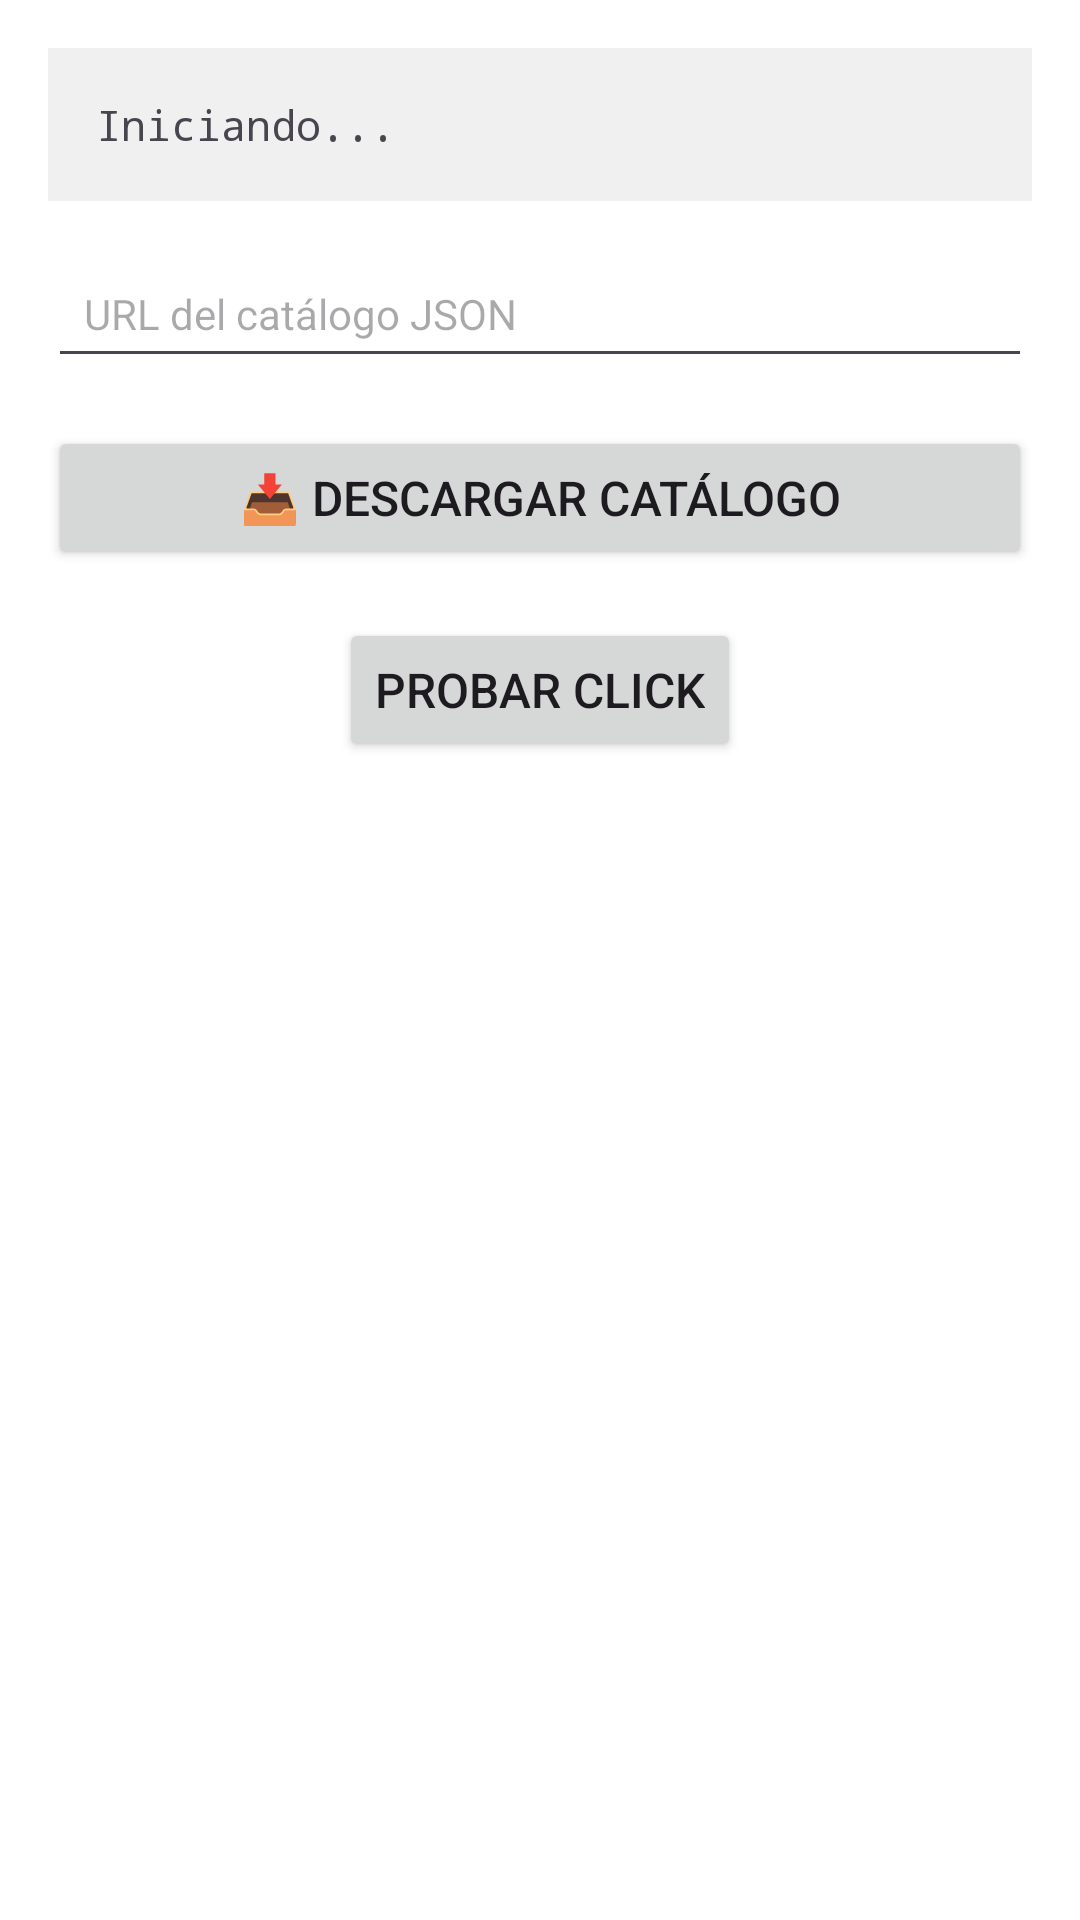

Here is an Android app screen rendered from its layout file. Give the layout XML and the strings, colors and styles it references.
<!-- AndroidManifest.xml: application theme Theme.CarlyDeanTest -->
<!-- res/layout/activity_main_old.xml -->
<?xml version="1.0" encoding="utf-8"?>
<androidx.constraintlayout.widget.ConstraintLayout 
    xmlns:android="http://schemas.android.com/apk/res/android"
    xmlns:app="http://schemas.android.com/apk/res-auto"
    xmlns:tools="http://schemas.android.com/tools"
    android:layout_width="match_parent"
    android:layout_height="match_parent"
    android:padding="16dp"
    tools:context=".MainActivity">

    <TextView
        android:id="@+id/tv_status"
        android:layout_width="0dp"
        android:layout_height="wrap_content"
        android:text="Iniciando..."
        android:textSize="14sp"
        android:fontFamily="monospace"
        android:padding="16dp"
        android:background="#F0F0F0"
        app:layout_constraintTop_toTopOf="parent"
        app:layout_constraintStart_toStartOf="parent"
        app:layout_constraintEnd_toEndOf="parent"/>

    <EditText
        android:id="@+id/et_catalog_url"
        android:layout_width="0dp"
        android:layout_height="wrap_content"
        android:hint="URL del catálogo JSON"
        android:inputType="textUri"
        android:textSize="14sp"
        android:padding="12dp"
        android:layout_marginTop="16dp"
        app:layout_constraintTop_toBottomOf="@id/tv_status"
        app:layout_constraintStart_toStartOf="parent"
        app:layout_constraintEnd_toEndOf="parent"/>

    <Button
        android:id="@+id/btn_download"
        android:layout_width="0dp"
        android:layout_height="wrap_content"
        android:text="📥 Descargar Catálogo"
        android:textSize="16sp"
        android:layout_marginTop="16dp"
        app:layout_constraintTop_toBottomOf="@id/et_catalog_url"
        app:layout_constraintStart_toStartOf="parent"
        app:layout_constraintEnd_toEndOf="parent"/>

    <Button
        android:id="@+id/btn_test"
        android:layout_width="wrap_content"
        android:layout_height="wrap_content"
        android:text="Probar Click"
        android:textSize="16sp"
        android:layout_marginTop="16dp"
        app:layout_constraintTop_toBottomOf="@id/btn_download"
        app:layout_constraintStart_toStartOf="parent"
        app:layout_constraintEnd_toEndOf="parent"/>
		
	<androidx.recyclerview.widget.RecyclerView
        android:id="@+id/rvBooks"
        android:layout_width="0dp"
        android:layout_height="0dp"
        android:layout_marginTop="16dp"
        app:layoutManager="androidx.recyclerview.widget.LinearLayoutManager"
        app:layout_constraintTop_toBottomOf="@id/btn_test"  app:layout_constraintBottom_toBottomOf="parent"
        app:layout_constraintStart_toStartOf="parent"
        app:layout_constraintEnd_toEndOf="parent"
        tools:listitem="@layout/item_book" />

</androidx.constraintlayout.widget.ConstraintLayout>
<!-- res/layout/item_book.xml (included above) -->
<?xml version="1.0" encoding="utf-8"?>
<androidx.constraintlayout.widget.ConstraintLayout 
    xmlns:android="http://schemas.android.com/apk/res/android"
    xmlns:app="http://schemas.android.com/apk/res-auto"
    xmlns:tools="http://schemas.android.com/tools"
    android:layout_width="match_parent"
    android:layout_height="wrap_content"
    android:padding="8dp">

    <ImageView
        android:id="@+id/ivThumbnail"
        android:layout_width="80dp"
        android:layout_height="100dp"
        app:layout_constraintStart_toStartOf="parent"
        app:layout_constraintTop_toTopOf="parent"
        tools:src="@drawable/ic_book_placeholder" />

    <TextView
        android:id="@+id/tvTitle"
        android:layout_width="0dp"
        android:layout_height="wrap_content"
        android:layout_marginStart="8dp"
        android:textSize="16sp"
        android:textStyle="bold"
        app:layout_constraintStart_toEndOf="@id/ivThumbnail"
        app:layout_constraintTop_toTopOf="@id/ivThumbnail"
        app:layout_constraintEnd_toEndOf="parent"
        tools:text="Título del Libro" />

    <TextView
        android:id="@+id/tvAuthor"
        android:layout_width="0dp"
        android:layout_height="wrap_content"
        app:layout_constraintStart_toStartOf="@id/tvTitle"
        app:layout_constraintTop_toBottomOf="@id/tvTitle"
        app:layout_constraintEnd_toEndOf="@id/tvTitle"
        tools:text="Autor del Libro" />

    <TextView
        android:id="@+id/tvCategory"
        android:layout_width="0dp"
        android:layout_height="wrap_content"
        android:layout_marginTop="4dp"
        app:layout_constraintStart_toStartOf="@id/tvTitle"
        app:layout_constraintTop_toBottomOf="@id/tvAuthor"
        tools:text="Categoría" />
        
    <TextView
        android:id="@+id/tvSize"
        android:layout_width="wrap_content"
        android:layout_height="wrap_content"
        android:layout_marginStart="8dp"
        app:layout_constraintStart_toEndOf="@id/tvCategory"
        app:layout_constraintTop_toTopOf="@id/tvCategory"
        tools:text="10 MB" />

    <TextView
        android:id="@+id/tvFileType"
        android:layout_width="wrap_content"
        android:layout_height="wrap_content"
        android:layout_marginStart="8dp"
        app:layout_constraintStart_toEndOf="@id/tvSize"
        app:layout_constraintTop_toTopOf="@id/tvCategory"
        tools:text="PDF" />

    <Button
        android:id="@+id/btnDownload"
        android:layout_width="wrap_content"
        android:layout_height="wrap_content"
        android:text="Descargar"
        app:layout_constraintStart_toStartOf="@id/tvTitle"
        app:layout_constraintTop_toBottomOf="@id/tvCategory" />
        
    <com.google.android.material.button.MaterialButton
        android:id="@+id/btnFavorite"
        style="?attr/materialIconButtonStyle"
        android:layout_width="wrap_content"
        android:layout_height="wrap_content"
        app:icon="@drawable/ic_favorite_border"
        app:layout_constraintEnd_toEndOf="parent"
        app:layout_constraintTop_toBottomOf="@id/tvCategory" />

</androidx.constraintlayout.widget.ConstraintLayout>
<!-- resources referenced by this layout -->
<resources>
  <style name="Theme.CarlyDeanTest" parent="Theme.Material3.DayNight.NoActionBar">
          <item name="colorPrimary">@color/primary</item>
          <item name="colorPrimaryDark">@color/primary_dark</item>
          <item name="colorAccent">@color/accent</item>
          <item name="android:statusBarColor">@color/primary</item>
          <item name="android:navigationBarColor">@color/background</item>
          <item name="android:windowBackground">@color/background</item>
      </style>
  <color name="primary">#6200EE</color>
  <color name="primary_dark">#3700B3</color>
  <color name="accent">#FF6B6B</color>
  <color name="background">#FFFFFF</color>
</resources>
